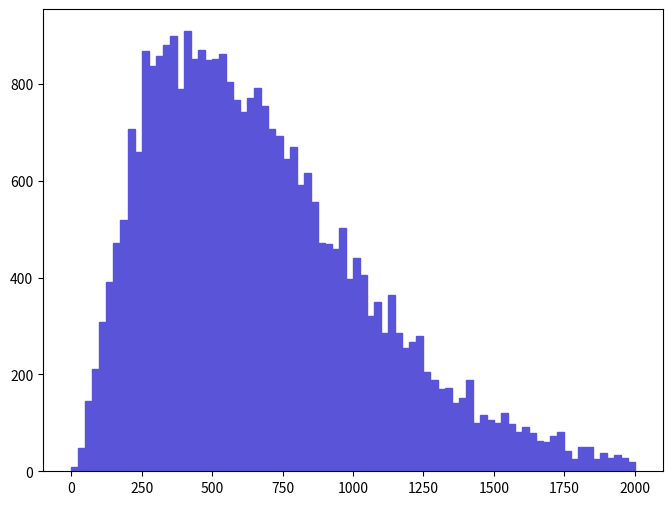

The script that saved this image: (Note: this script raises an exception after producing the figure.)
def selection_10():

    # Library import
    import numpy
    import matplotlib
    import matplotlib.pyplot   as plt
    import matplotlib.gridspec as gridspec

    # Library version
    matplotlib_version = matplotlib.__version__
    numpy_version      = numpy.__version__

    # Histo binning
    xBinning = numpy.linspace(0.0,2000.0,81,endpoint=True)

    # Creating data sequence: middle of each bin
    xData = numpy.array([12.5,37.5,62.5,87.5,112.5,137.5,162.5,187.5,212.5,237.5,262.5,287.5,312.5,337.5,362.5,387.5,412.5,437.5,462.5,487.5,512.5,537.5,562.5,587.5,612.5,637.5,662.5,687.5,712.5,737.5,762.5,787.5,812.5,837.5,862.5,887.5,912.5,937.5,962.5,987.5,1012.5,1037.5,1062.5,1087.5,1112.5,1137.5,1162.5,1187.5,1212.5,1237.5,1262.5,1287.5,1312.5,1337.5,1362.5,1387.5,1412.5,1437.5,1462.5,1487.5,1512.5,1537.5,1562.5,1587.5,1612.5,1637.5,1662.5,1687.5,1712.5,1737.5,1762.5,1787.5,1812.5,1837.5,1862.5,1887.5,1912.5,1937.5,1962.5,1987.5])

    # Creating weights for histo: y11_PT_0
    y11_PT_0_weights = numpy.array([9.43206096502,47.1602848251,144.624894797,210.649301552,308.113911524,389.858439887,471.602848251,518.763253076,707.404472376,660.244067551,867.749288782,836.309285565,858.317287816,880.325690068,899.189691998,789.14888074,908.621692963,852.029287173,870.893289103,848.885286851,852.029287173,861.461288138,804.868882348,767.140878488,741.988475915,770.28487881,792.292881061,754.564877201,707.404472376,691.684470768,644.524065943,669.676068516,591.075660474,616.227663048,556.491656936,471.602848251,468.458847929,459.026846964,503.043251468,396.146480531,440.162845034,405.578441496,320.689992811,348.986195706,286.105789272,364.706277314,286.105789272,254.665586055,267.241667342,279.817748629,204.361260909,188.6411793,169.77705737,172.921097692,141.480894475,150.91293544,188.6411793,100.608610294,116.328731902,106.896650937,100.608610294,119.472732224,97.4646099718,81.7445283635,91.1765693285,78.6004880418,62.8804064334,59.7363661118,72.3124473985,81.7445283635,40.8722441817,25.1521585734,50.3043251468,50.3043251468,25.1521585734,37.7282358601,28.296178895,34.5842155384,28.296178895,18.86411793])

    # Creating a new Canvas
    fig   = plt.figure(figsize=(8,6),dpi=80)
    frame = gridspec.GridSpec(1,1)
    pad   = fig.add_subplot(frame[0])

    # Creating a new Stack
    pad.hist(x=xData, bins=xBinning, weights=y11_PT_0_weights,\
             label="$signal$", histtype="stepfilled", rwidth=1.0,\
             color="#5954d8", edgecolor="#5954d8", linewidth=1, linestyle="solid",\
             bottom=None, cumulative=False, normed=False, align="mid", orientation="vertical")


    # Axis
    plt.rc('text',usetex=False)
    plt.xlabel(r"p_{T} [ a_{1} ] ",\
               fontsize=16,color="black")
    plt.ylabel(r"$\mathrm{Events}$ $(\mathcal{L}_{\mathrm{int}} = 40.0\ \mathrm{fb}^{-1})$ ",\
               fontsize=16,color="black")

    # Boundary of y-axis
    ymax=(y11_PT_0_weights).max()*1.1
    ymin=0 # linear scale
    #ymin=min([x for x in (y11_PT_0_weights) if x])/100. # log scale
    plt.gca().set_ylim(ymin,ymax)

    # Log/Linear scale for X-axis
    plt.gca().set_xscale("linear")
    #plt.gca().set_xscale("log",nonposx="clip")

    # Log/Linear scale for Y-axis
    plt.gca().set_yscale("linear")
    #plt.gca().set_yscale("log",nonposy="clip")

    # Saving the image
    plt.savefig('../../HTML/MadAnalysis5job_0/selection_10.png')
    plt.savefig('../../PDF/MadAnalysis5job_0/selection_10.png')
    plt.savefig('../../DVI/MadAnalysis5job_0/selection_10.eps')

# Running!
if __name__ == '__main__':
    selection_10()
